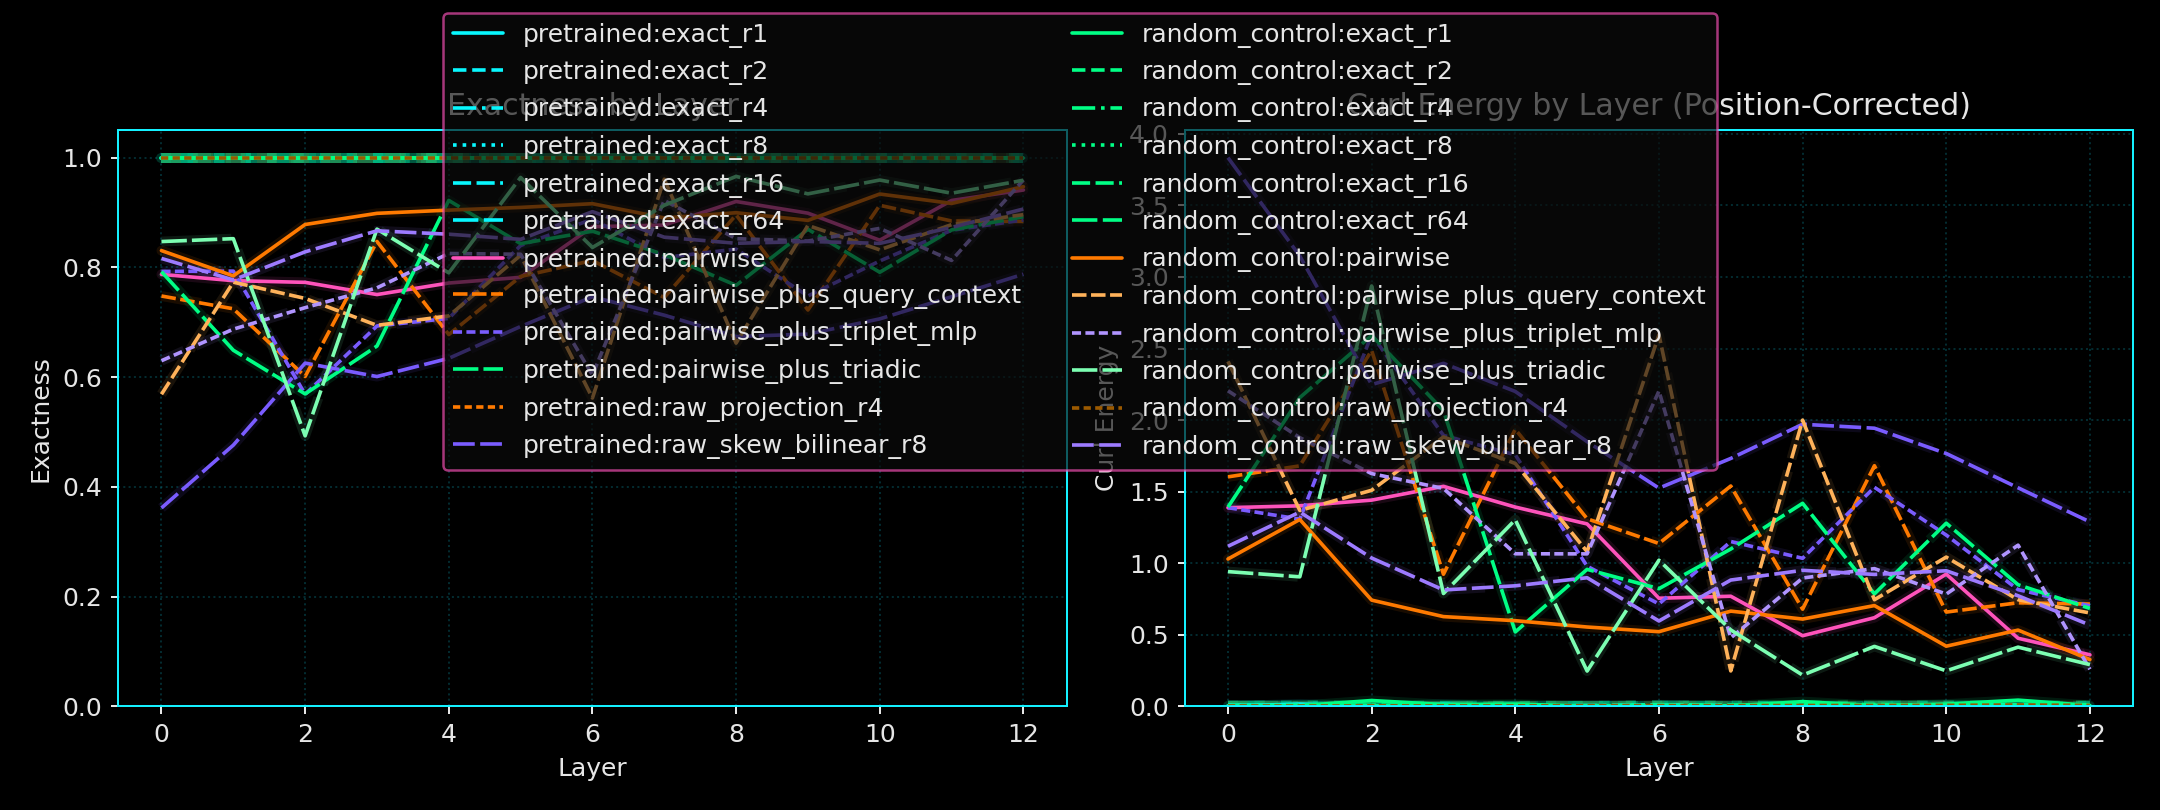

The data file committed next to this chart (first rows):
run_seed, variant_name, layer_index, probe_name, diagnostic_family, exactness_mean, curl_energy_mean, exactness_positional_mean, curl_energy_positional_mean
19, pretrained, 0, exact_r1, probe, 1.0, 3.0486157111381948e-15, 0.9997, 0.001817
19, pretrained, 0, exact_r2, probe, 1.0, 3.2121708604586667e-15, 0.9993, 0.004182
19, pretrained, 0, exact_r4, probe, 1.0, 3.3334227621786527e-15, 0.9991, 0.005574
19, pretrained, 0, exact_r8, probe, 1.0, 3.0603773538960968e-15, 0.9988, 0.00716
19, pretrained, 0, exact_r16, probe, 1.0, 3.1483182217747128e-15, 0.9989, 0.006355
19, pretrained, 0, exact_r64, probe, 1.0, 3.165978440355393e-15, 0.9994, 0.003531
19, pretrained, 0, pairwise, probe, 0.7873, 1.276, 0.7687, 1.388
19, pretrained, 0, pairwise_plus_query_context, probe, 0.7478, 1.513, 0.7327, 1.604
19, pretrained, 0, pairwise_plus_triplet_mlp, probe, 0.7926, 1.244, 0.7686, 1.388
19, pretrained, 0, pairwise_plus_triadic, probe, 0.7922, 1.247, 0.768, 1.392
19, pretrained, 0, raw_projection_r4, raw_projection, 1.0, 3.1356110673225e-15, 0.9998, 0.001312
19, pretrained, 0, raw_skew_bilinear_r8, raw_skew_bilinear, 0.3616, 3.831, 0.361, 3.834
19, pretrained, 1, exact_r1, probe, 1.0, 2.6002798882343196e-15, 0.9973, 0.01622
19, pretrained, 1, exact_r2, probe, 1.0, 3.3010637358349897e-15, 0.9986, 0.008143
19, pretrained, 1, exact_r4, probe, 1.0, 3.057140536234537e-15, 0.9989, 0.006568
19, pretrained, 1, exact_r8, probe, 1.0, 2.882530067155686e-15, 0.999, 0.005866
19, pretrained, 1, exact_r16, probe, 1.0, 3.180237606218252e-15, 0.9996, 0.002562
19, pretrained, 1, exact_r64, probe, 1.0, 3.1119696094057523e-15, 0.9996, 0.002546
19, pretrained, 1, pairwise, probe, 0.7758, 1.345, 0.7665, 1.401
19, pretrained, 1, pairwise_plus_query_context, probe, 0.7245, 1.653, 0.72, 1.68
19, pretrained, 1, pairwise_plus_triplet_mlp, probe, 0.7932, 1.241, 0.782, 1.308
19, pretrained, 1, pairwise_plus_triadic, probe, 0.649, 2.106, 0.6405, 2.157
19, pretrained, 1, raw_projection_r4, raw_projection, 1.0, 3.0071142977738413e-15, 0.9999, 0.0008171
19, pretrained, 1, raw_skew_bilinear_r8, raw_skew_bilinear, 0.476, 3.144, 0.4756, 3.146
19, pretrained, 2, exact_r1, probe, 1.0, 2.9921179354290715e-15, 0.9996, 0.002252
19, pretrained, 2, exact_r2, probe, 1.0, 3.264694760301345e-15, 0.9998, 0.00111
19, pretrained, 2, exact_r4, probe, 1.0, 3.3303934675891703e-15, 0.9995, 0.00285
19, pretrained, 2, exact_r8, probe, 1.0, 3.2045773795666485e-15, 0.9998, 0.001324
19, pretrained, 2, exact_r16, probe, 1.0, 3.231315804637881e-15, 0.9998, 0.001392
19, pretrained, 2, exact_r64, probe, 1.0, 3.1248505673719168e-15, 0.9997, 0.001657
19, pretrained, 2, pairwise, probe, 0.7727, 1.364, 0.7598, 1.441
19, pretrained, 2, pairwise_plus_query_context, probe, 0.6011, 2.393, 0.5856, 2.487
19, pretrained, 2, pairwise_plus_triplet_mlp, probe, 0.5687, 2.588, 0.5673, 2.596
19, pretrained, 2, pairwise_plus_triadic, probe, 0.5694, 2.584, 0.5681, 2.592
19, pretrained, 2, raw_projection_r4, raw_projection, 1.0, 3.1024212408077413e-15, 0.9999, 0.0006345
19, pretrained, 2, raw_skew_bilinear_r8, raw_skew_bilinear, 0.6256, 2.247, 0.6253, 2.248
19, pretrained, 3, exact_r1, probe, 1.0, 2.4412999566119186e-15, 0.9975, 0.01476
19, pretrained, 3, exact_r2, probe, 1.0, 3.075616018328594e-15, 0.9992, 0.005075
19, pretrained, 3, exact_r4, probe, 1.0, 3.2220601219514574e-15, 0.9998, 0.001116
19, pretrained, 3, exact_r8, probe, 1.0, 3.321831960754974e-15, 0.9997, 0.001681
19, pretrained, 3, exact_r16, probe, 1.0, 3.1751617855457953e-15, 0.9997, 0.001701
19, pretrained, 3, exact_r64, probe, 1.0, 3.1019137533699574e-15, 0.9998, 0.001335
19, pretrained, 3, pairwise, probe, 0.7505, 1.497, 0.7438, 1.537
19, pretrained, 3, pairwise_plus_query_context, probe, 0.8473, 0.9164, 0.8461, 0.9231
19, pretrained, 3, pairwise_plus_triplet_mlp, probe, 0.6932, 1.841, 0.6845, 1.893
19, pretrained, 3, pairwise_plus_triadic, probe, 0.6567, 2.06, 0.6556, 2.066
19, pretrained, 3, raw_projection_r4, raw_projection, 1.0, 3.0374127036121642e-15, 0.9998, 0.0009385
19, pretrained, 3, raw_skew_bilinear_r8, raw_skew_bilinear, 0.601, 2.394, 0.6005, 2.397
19, pretrained, 4, exact_r1, probe, 1.0, 3.184843924241505e-15, 1, 0.0002286
19, pretrained, 4, exact_r2, probe, 1.0, 3.3670557147701846e-15, 0.9991, 0.005291
19, pretrained, 4, exact_r4, probe, 1.0, 3.1650829649541987e-15, 0.9998, 0.001058
19, pretrained, 4, exact_r8, probe, 1.0, 3.1751916912498435e-15, 0.9998, 0.001183
19, pretrained, 4, exact_r16, probe, 1.0, 3.2515811877502204e-15, 0.9998, 0.001441
19, pretrained, 4, exact_r64, probe, 1.0, 3.0661766009977847e-15, 0.9998, 0.001308
19, pretrained, 4, pairwise, probe, 0.7715, 1.371, 0.768, 1.392
19, pretrained, 4, pairwise_plus_query_context, probe, 0.6776, 1.935, 0.6774, 1.936
19, pretrained, 4, pairwise_plus_triplet_mlp, probe, 0.707, 1.758, 0.7072, 1.757
19, pretrained, 4, pairwise_plus_triadic, probe, 0.922, 0.468, 0.9134, 0.5198
19, pretrained, 4, raw_projection_r4, raw_projection, 1.0, 3.0573245931117255e-15, 0.9999, 0.0003694
19, pretrained, 4, raw_skew_bilinear_r8, raw_skew_bilinear, 0.6343, 2.194, 0.6333, 2.2
... 252 more rows
